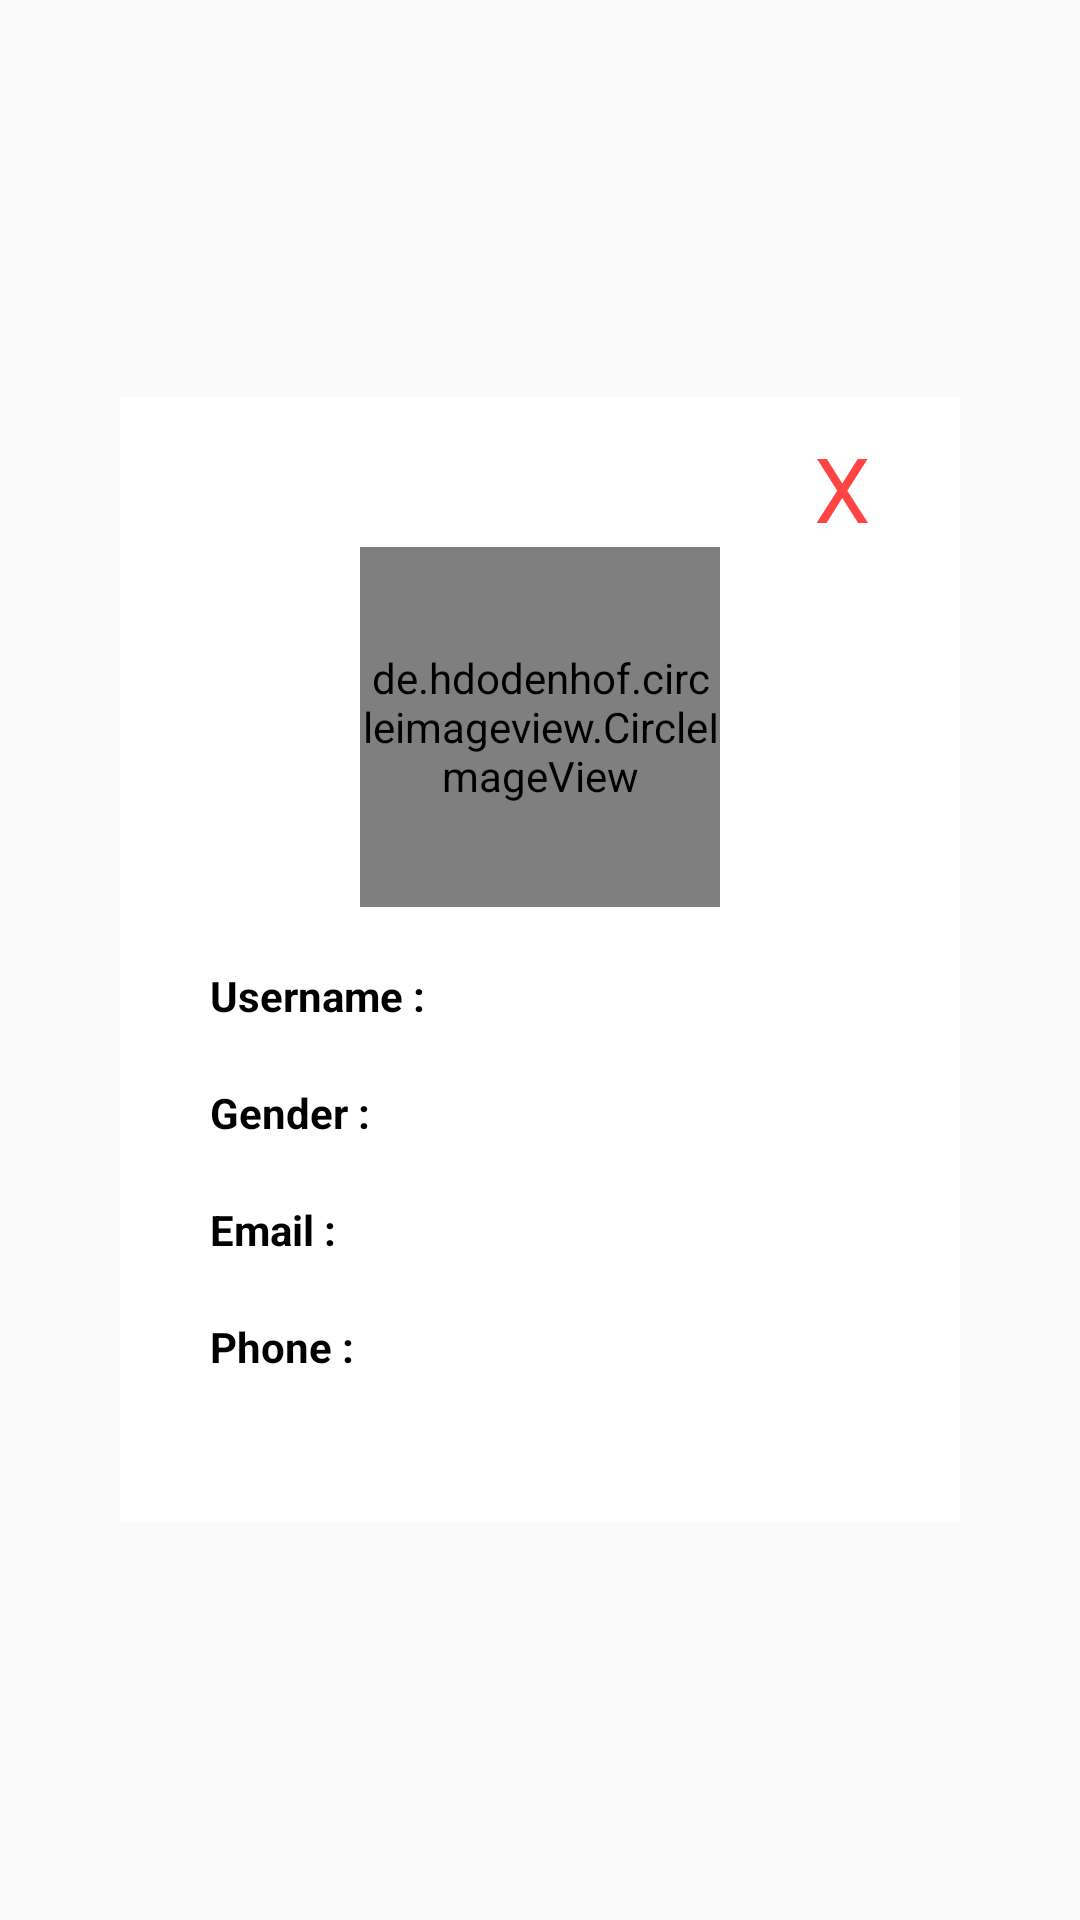

The Android layout XML behind this screen, and the referenced resources:
<!-- AndroidManifest.xml: application theme AppTheme -->
<!-- res/layout/popup.xml -->
<?xml version="1.0" encoding="utf-8"?>
<RelativeLayout
    xmlns:android="http://schemas.android.com/apk/res/android"
    android:layout_width="match_parent"
    android:layout_height="match_parent"
    android:background="@android:color/transparent">
    <RelativeLayout
        android:layout_width="300dp"
        android:layout_height="375dp"
        android:layout_margin="40dp"
        android:layout_centerInParent="true"
        android:background="@android:color/white">
        <TextView
            android:layout_width="wrap_content"
            android:layout_height="wrap_content"
            android:text="X"
            android:textSize="30dp"
            android:paddingBottom="30dp"
            android:paddingLeft="30dp"
            android:paddingRight="20dp"
            android:layout_alignParentRight="true"
            android:layout_margin="10dp"
            android:textColor="@android:color/holo_red_light"
            android:id="@+id/textClose" />
        <de.hdodenhof.circleimageview.CircleImageView
            android:layout_width="120dp"
            android:layout_height="120dp"
            android:id="@+id/pic"
            android:layout_centerHorizontal="true"
            android:layout_marginTop="50dp"/>
        <RelativeLayout
            android:layout_width="220dp"
            android:layout_height="170dp"
            android:layout_centerInParent="true"
            android:layout_marginTop="10dp"
            android:layout_below="@+id/pic"
            android:background="@android:color/white">
            <TextView
                android:layout_width="wrap_content"
                android:layout_height="wrap_content"
                android:text="Username :  "
                android:textColor="@android:color/black"
                android:layout_marginTop="10dp"
                android:textStyle="bold"
                android:id="@+id/username"/>
            <TextView
                android:layout_width="wrap_content"
                android:layout_height="wrap_content"
                android:id="@+id/user"
                android:layout_toRightOf="@+id/username"
                android:textColor="@android:color/black"
                android:layout_marginLeft="10dp"
                android:layout_alignBaseline="@+id/username"/>
            <TextView
                android:layout_width="wrap_content"
                android:layout_height="wrap_content"
                android:text="Gender : "
                android:id="@+id/gender"
                android:layout_marginTop="20dp"
                android:textColor="@android:color/black"
                android:textStyle="bold"
                android:layout_below="@+id/username"/>
            <TextView
                android:layout_width="wrap_content"
                android:layout_height="wrap_content"
                android:id="@+id/gen"
                android:textColor="@android:color/black"
                android:layout_marginLeft="10dp"
                android:layout_toRightOf="@+id/gender"
                android:layout_alignBaseline="@+id/gender"/>
            <TextView
                android:layout_width="wrap_content"
                android:layout_height="wrap_content"
                android:text="Email : "
                android:layout_marginTop="20dp"
                android:textColor="@android:color/black"
                android:id="@+id/mail"
                android:textStyle="bold"
                android:layout_below="@+id/gender"/>
            <TextView
                android:layout_width="wrap_content"
                android:layout_height="wrap_content"
                android:id="@+id/email"
                android:layout_marginLeft="10dp"
                android:textColor="@android:color/black"
                android:layout_toRightOf="@+id/mail"
                android:layout_alignBaseline="@+id/mail"/>
            <TextView
                android:layout_width="wrap_content"
                android:layout_height="wrap_content"
                android:id="@+id/p"
                android:text="Phone : "
                android:textStyle="bold"
                android:textColor="@android:color/black"
                android:layout_below="@+id/mail"
                android:layout_marginTop="20dp"/>
            <TextView
                android:layout_width="wrap_content"
                android:layout_height="wrap_content"
                android:id="@+id/phone"
                android:layout_marginLeft="10dp"
                android:layout_toRightOf="@+id/p"
                android:textColor="@android:color/black"
                android:layout_alignBaseline="@+id/p"/>
        </RelativeLayout>

    </RelativeLayout>

</RelativeLayout>
<!-- resources referenced by this layout -->
<resources>
  <style name="AppTheme" parent="Theme.AppCompat.Light.DarkActionBar">
          
          <item name="colorPrimary">@color/colorPrimary</item>
          <item name="colorPrimaryDark">@color/colorPrimaryDark</item>
          <item name="colorAccent">@color/colorAccent</item>
      </style>
  <color name="colorPrimary">#4885ed</color>
  <color name="colorPrimaryDark">#4885ed</color>
  <color name="colorAccent">#c8e8ff</color>
</resources>
